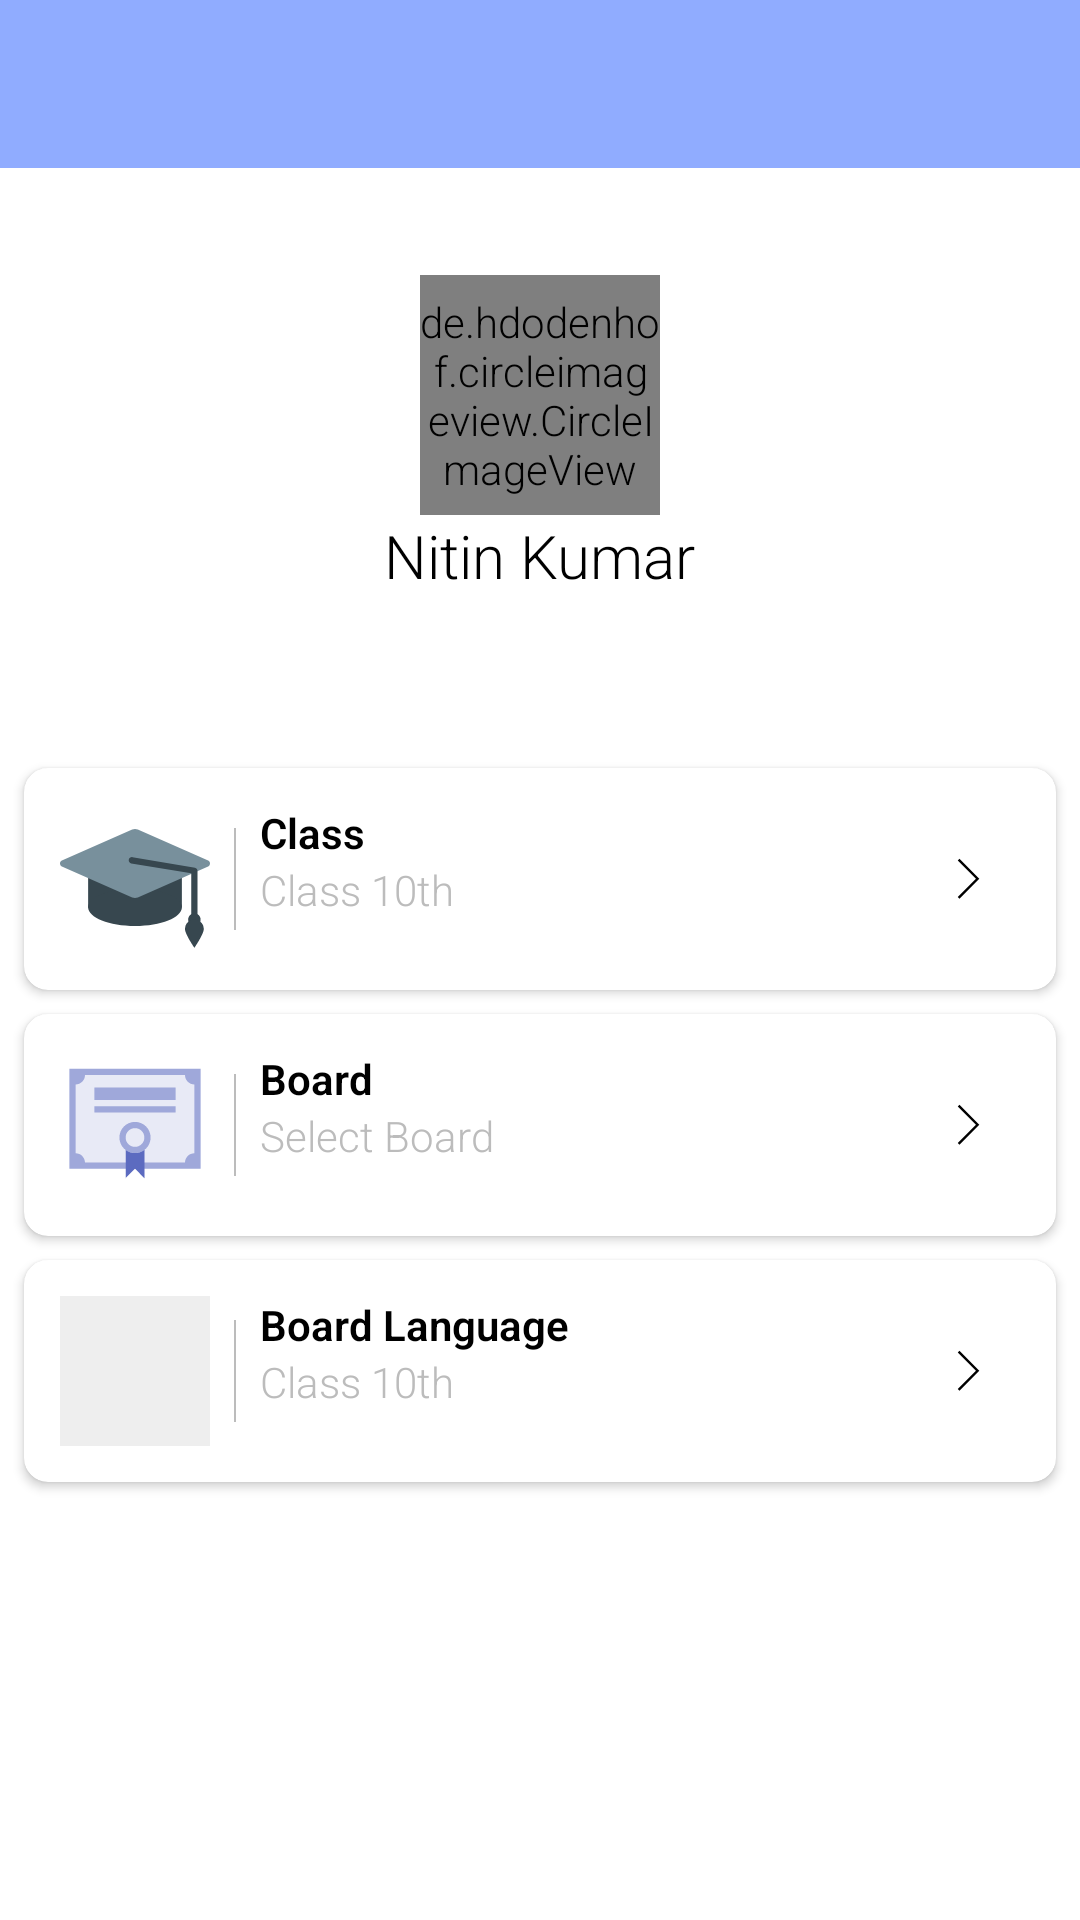

Here is an Android app screen rendered from its layout file. Give the layout XML and the strings, colors and styles it references.
<!-- AndroidManifest.xml: application theme AppTheme.NoActionBar -->
<!-- res/layout/activity_edit_profile.xml -->
<?xml version="1.0" encoding="utf-8"?>
<LinearLayout xmlns:android="http://schemas.android.com/apk/res/android"
    xmlns:app="http://schemas.android.com/apk/res-auto"
    xmlns:tools="http://schemas.android.com/tools"
    android:orientation="vertical"
    android:layout_width="match_parent"
    android:layout_height="match_parent">

    <com.google.android.material.appbar.AppBarLayout
        android:layout_width="match_parent"
        android:layout_height="wrap_content"
        android:theme="@style/AppTheme.AppBarOverlay">

        <androidx.appcompat.widget.Toolbar
            android:id="@+id/toolbar"
            android:layout_width="match_parent"
            android:layout_height="?attr/actionBarSize"
            android:background="?attr/colorPrimary"
            app:popupTheme="@style/AppTheme.PopupOverlay" />

    </com.google.android.material.appbar.AppBarLayout>



    <RelativeLayout
        android:layout_width="match_parent"
        android:layout_height="200dp">

        <LinearLayout
            android:layout_width="wrap_content"
            android:layout_height="wrap_content"
            android:orientation="vertical"
            android:layout_centerInParent="true"
            android:gravity="center">

            <de.hdodenhof.circleimageview.CircleImageView
                android:layout_width="80dp"
                android:layout_height="80dp"
                android:src="@drawable/backdrop"/>

            <TextView
                android:id="@+id/name"
                android:layout_width="wrap_content"
                android:layout_height="wrap_content"
                android:textSize="20sp"
                android:textColor="@color/colorBlack"
                android:text="Nitin Kumar"/>

            <TextView
                android:id="@+id/email"
                android:layout_width="wrap_content"
                android:layout_height="wrap_content"
                tools:text="nk037578@gmail.com"
                android:textSize="16sp"/>

        </LinearLayout>

    </RelativeLayout>

    <androidx.cardview.widget.CardView
        android:layout_width="match_parent"
        android:layout_height="wrap_content"
        android:elevation="4dp"
        android:layout_marginStart="8dp"
        android:layout_marginEnd="8dp"
        android:layout_marginBottom="8dp"
        app:cardCornerRadius="8dp">

        <RelativeLayout
            android:layout_width="match_parent"
            android:layout_height="wrap_content"
            android:layout_margin="12dp">

            <LinearLayout
                android:layout_width="match_parent"
                android:layout_height="wrap_content"
                android:orientation="horizontal">

                <ImageView
                    android:layout_width="50dp"
                    android:layout_height="50dp"
                    android:src="@drawable/ic_graduation_cap"
                    />

                <View
                    android:layout_width="0.7dp"
                    android:layout_height="match_parent"
                    android:background="#bcbcbc"
                    android:layout_margin="8dp"/>

                <LinearLayout
                    android:layout_width="wrap_content"
                    android:layout_height="wrap_content"
                    android:orientation="vertical">

                    <TextView
                        android:layout_width="wrap_content"
                        android:layout_height="wrap_content"
                        android:textColor="@color/colorBlack"
                        android:textStyle="bold"
                        android:text="Class"/>

                    <TextView
                        android:layout_width="wrap_content"
                        android:layout_height="wrap_content"
                        android:text="Class 10th"
                        android:textColor="#bcbcbc"/>


                </LinearLayout>


            </LinearLayout>

            <ImageView
                android:layout_width="20dp"
                android:layout_height="20dp"
                android:layout_alignParentEnd="true"
                android:layout_centerVertical="true"
                android:src="@drawable/ic_more_than"
                android:layout_margin="8dp"
                />


        </RelativeLayout>



    </androidx.cardview.widget.CardView>

    <androidx.cardview.widget.CardView
        android:layout_width="match_parent"
        android:layout_height="wrap_content"
        android:elevation="4dp"
        android:layout_marginStart="8dp"
        android:layout_marginEnd="8dp"
        android:layout_marginBottom="8dp"
        app:cardCornerRadius="8dp">

        <RelativeLayout
            android:layout_width="match_parent"
            android:layout_height="wrap_content"
            android:layout_margin="12dp">

            <LinearLayout
                android:layout_width="match_parent"
                android:layout_height="wrap_content"
                android:orientation="horizontal">

                <ImageView
                    android:layout_width="50dp"
                    android:layout_height="50dp"
                    android:src="@drawable/ic_diploma"
                    />

                <View
                    android:layout_width="0.7dp"
                    android:layout_height="match_parent"
                    android:background="#bcbcbc"
                    android:layout_margin="8dp"/>

                <LinearLayout
                    android:layout_width="wrap_content"
                    android:layout_height="wrap_content"
                    android:orientation="vertical">

                    <TextView
                        android:layout_width="wrap_content"
                        android:layout_height="wrap_content"
                        android:textColor="@color/colorBlack"
                        android:textStyle="bold"
                        android:text="Board"/>

                    <TextView
                        android:layout_width="wrap_content"
                        android:layout_height="wrap_content"
                        android:text="Select Board"
                        android:textColor="#bcbcbc"/>


                </LinearLayout>


            </LinearLayout>

            <ImageView
                android:layout_width="20dp"
                android:layout_height="20dp"
                android:layout_alignParentEnd="true"
                android:layout_centerVertical="true"
                android:src="@drawable/ic_more_than"
                android:layout_margin="8dp"
                />


        </RelativeLayout>



    </androidx.cardview.widget.CardView>

    <androidx.cardview.widget.CardView
        android:layout_width="match_parent"
        android:layout_height="wrap_content"
        android:elevation="4dp"
        android:layout_marginStart="8dp"
        android:layout_marginEnd="8dp"
        android:layout_marginBottom="8dp"
        app:cardCornerRadius="8dp">

        <RelativeLayout
            android:layout_width="match_parent"
            android:layout_height="wrap_content"
            android:layout_margin="12dp">

            <LinearLayout
                android:layout_width="match_parent"
                android:layout_height="wrap_content"
                android:orientation="horizontal">

                <ImageView
                    android:layout_width="50dp"
                    android:layout_height="50dp"
                    android:src="#eeeeee"
                    />

                <View
                    android:layout_width="0.7dp"
                    android:layout_height="match_parent"
                    android:background="#bcbcbc"
                    android:layout_margin="8dp"/>

                <LinearLayout
                    android:layout_width="wrap_content"
                    android:layout_height="wrap_content"
                    android:orientation="vertical">

                    <TextView
                        android:layout_width="wrap_content"
                        android:layout_height="wrap_content"
                        android:textColor="@color/colorBlack"
                        android:textStyle="bold"
                        android:text="Board Language"/>

                    <TextView
                        android:layout_width="wrap_content"
                        android:layout_height="wrap_content"
                        android:text="Class 10th"
                        android:textColor="#bcbcbc"/>


                </LinearLayout>


            </LinearLayout>

            <ImageView
                android:layout_width="20dp"
                android:layout_height="20dp"
                android:layout_alignParentEnd="true"
                android:layout_centerVertical="true"
                android:src="@drawable/ic_more_than"
                android:layout_margin="8dp"
                />


        </RelativeLayout>



    </androidx.cardview.widget.CardView>


</LinearLayout>
<!-- resources referenced by this layout -->
<resources>
  <color name="colorBlack">#000000</color>
  <!-- drawable ic_more_than (drawable) -->
  <vector xmlns:android="http://schemas.android.com/apk/res/android"
      android:width="100dp"
      android:height="100dp"
      android:viewportWidth="100"
      android:viewportHeight="100">
    <path
        android:pathData="M39.125,16.43L36.273,19.285L66.594,49.602L36.273,79.922L39.125,82.773L70.871,51.027L72.234,49.602L70.871,48.176Z"
        android:fillColor="#000000"
        android:fillAlpha="1"
        android:fillType="nonZero"
        android:strokeColor="#00000000"/>
  </vector>
  <style name="AppTheme.AppBarOverlay" parent="ThemeOverlay.AppCompat.Dark.ActionBar" />
  <style name="AppTheme.PopupOverlay" parent="ThemeOverlay.AppCompat.Light" />
  <style name="AppTheme.NoActionBar" parent="AppTheme">
  
          <item name="windowActionBar">false</item>
          <item name="windowNoTitle">true</item>
          <item name="colorPrimary">@color/colorPrimary</item>
          <item name="colorAccent">@color/colorPrimaryDark</item>
          <item name="android:statusBarColor">@color/colorPrimaryDark</item>
  
      </style>
  <style name="AppTheme" parent="Theme.MaterialComponents.Light.DarkActionBar">
          
          <item name="colorPrimary">@color/colorPrimary</item>
          <item name="colorPrimaryDark">@color/colorPrimaryDark</item>
          <item name="colorAccent">@color/colorAccent</item>
          <item name="android:textViewStyle">@style/RobotoTextViewStyle</item>
          <item name="buttonStyle">@style/RobotoButtonStyle</item>
          <item name="alertDialogTheme">@style/AlertDialogTheme</item>
  
      </style>
  <color name="colorPrimary">#90ACFF</color>
  <color name="colorPrimaryDark">#6582D1</color>
  <color name="colorAccent">#36332e</color>
  <style name="RobotoTextViewStyle" parent="android:Widget.TextView">
          <item name="android:fontFamily">sans-serif-light</item>
      </style>
  <style name="RobotoButtonStyle" parent="android:Widget.Holo.Button">
          <item name="android:fontFamily">sans-serif-light</item>
      </style>
  <style name="AlertDialogTheme" parent="Theme.AppCompat.Light.Dialog.Alert">
          <item name="buttonBarNegativeButtonStyle">@style/NegativeButtonStyle</item>
          <item name="buttonBarPositiveButtonStyle">@style/PositiveButtonStyle</item>
      </style>
  <style name="NegativeButtonStyle" parent="Widget.AppCompat.Button.ButtonBar.AlertDialog">
          <item name="android:textColor">@color/black_overlay</item>
      </style>
  <style name="PositiveButtonStyle" parent="Widget.AppCompat.Button.ButtonBar.AlertDialog">
          <item name="android:textColor">@color/colorAccent</item>
      </style>
  <color name="black_overlay">#AA000000</color>
</resources>
